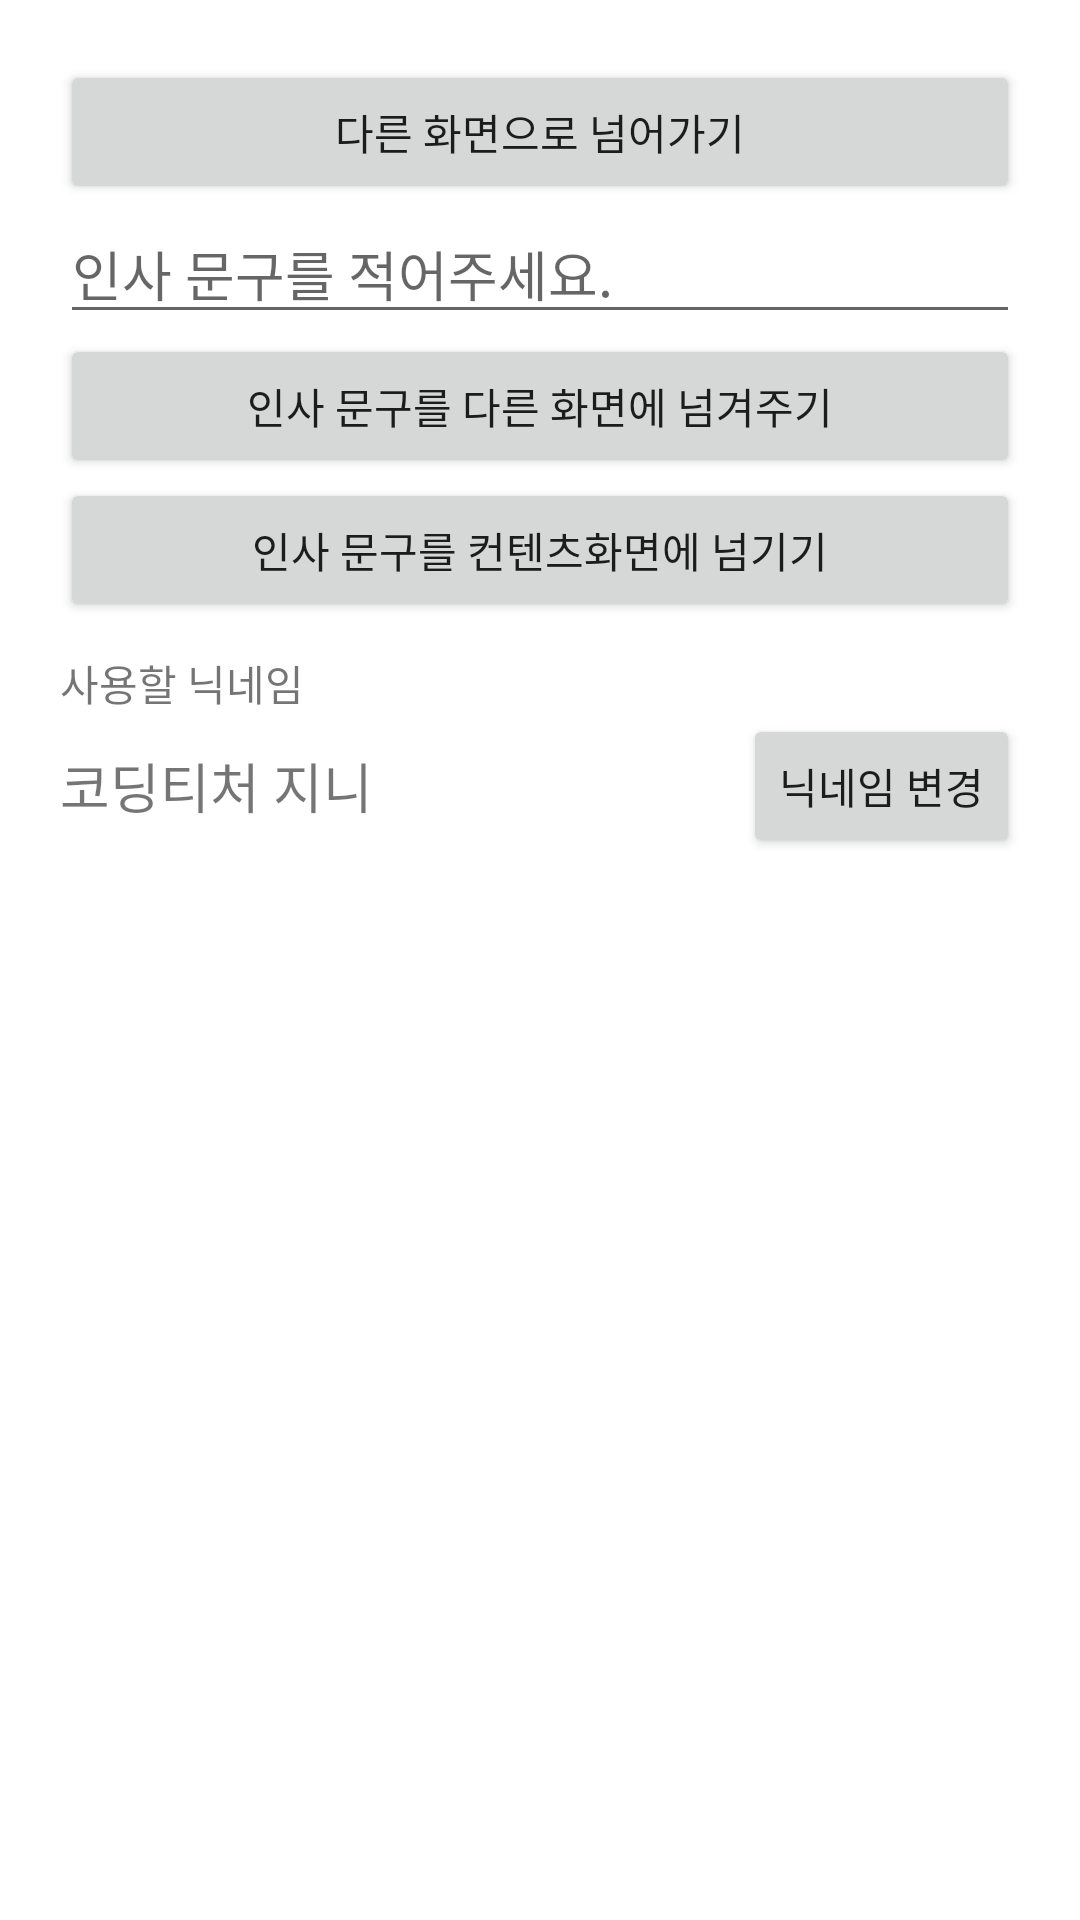

Layout XML and referenced resources for this Android screen:
<!-- AndroidManifest.xml: application theme Theme.Intent_20210710 -->
<!-- res/layout/activity_main.xml -->
<?xml version="1.0" encoding="utf-8"?>
<LinearLayout xmlns:android="http://schemas.android.com/apk/res/android"
    xmlns:app="http://schemas.android.com/apk/res-auto"
    xmlns:tools="http://schemas.android.com/tools"
    android:layout_width="match_parent"
    android:layout_height="match_parent"
    android:orientation="vertical"
    android:padding="20dp"
    tools:context=".MainActivity">

    <Button
        android:id="@+id/moveToOtherBtn"
        android:layout_width="match_parent"
        android:layout_height="wrap_content"
        android:text="다른 화면으로 넘어가기" />

    <EditText
        android:id="@+id/messageEdt"
        android:layout_width="match_parent"
        android:layout_height="wrap_content"
        android:hint="인사 문구를 적어주세요." />

    <Button
        android:id="@+id/sendMessageBtn"
        android:layout_width="match_parent"
        android:layout_height="wrap_content"
        android:text="인사 문구를 다른 화면에 넘겨주기" />

    <Button
        android:id="@+id/sendContentBtn"
        android:layout_width="match_parent"
        android:layout_height="wrap_content"
        android:text="인사 문구를 컨텐츠화면에 넘기기" />

    <TextView
        android:layout_width="wrap_content"
        android:layout_height="wrap_content"
        android:text="사용할 닉네임"
        android:layout_marginTop="10dp"/>

    <LinearLayout
        android:layout_width="match_parent"
        android:layout_height="wrap_content"
        android:gravity="center_vertical"
        android:orientation="horizontal">

        <TextView
            android:id="@+id/nicknameTxt"
            android:layout_width="wrap_content"
            android:layout_height="wrap_content"
            android:text="코딩티처 지니"
            android:textSize="18sp"/>

        <TextView
            android:layout_width="0dp"
            android:layout_height="wrap_content"
            android:layout_weight="1" />

        <Button
            android:id="@+id/editNicknameBtn"
            android:layout_width="wrap_content"
            android:layout_height="wrap_content"
            android:text="닉네임 변경" />

    </LinearLayout>

</LinearLayout>
<!-- resources referenced by this layout -->
<resources>
  <style name="Theme.Intent_20210710" parent="Theme.MaterialComponents.DayNight.DarkActionBar">
          
          <item name="colorPrimary">@color/purple_500</item>
          <item name="colorPrimaryVariant">@color/purple_700</item>
          <item name="colorOnPrimary">@color/white</item>
          
          <item name="colorSecondary">@color/teal_200</item>
          <item name="colorSecondaryVariant">@color/teal_700</item>
          <item name="colorOnSecondary">@color/black</item>
          
          <item name="android:statusBarColor" tools:targetApi="l">?attr/colorPrimaryVariant</item>
          
      </style>
  <!-- not gathered from this repository: default colours our renderer supplied (Android Studio template values) -->
  <color name="purple_500">#FF6200EE</color>
  <color name="purple_700">#FF3700B3</color>
  <color name="teal_200">#FF03DAC5</color>
  <color name="teal_700">#FF018786</color>
  <color name="black">#FF000000</color>
  <color name="white">#FFFFFFFF</color>
</resources>
